3-way image classification set "image" from GitHub (mocharifa/KlasifikasiCabai); label vocabulary: hijau, merah, rawit.

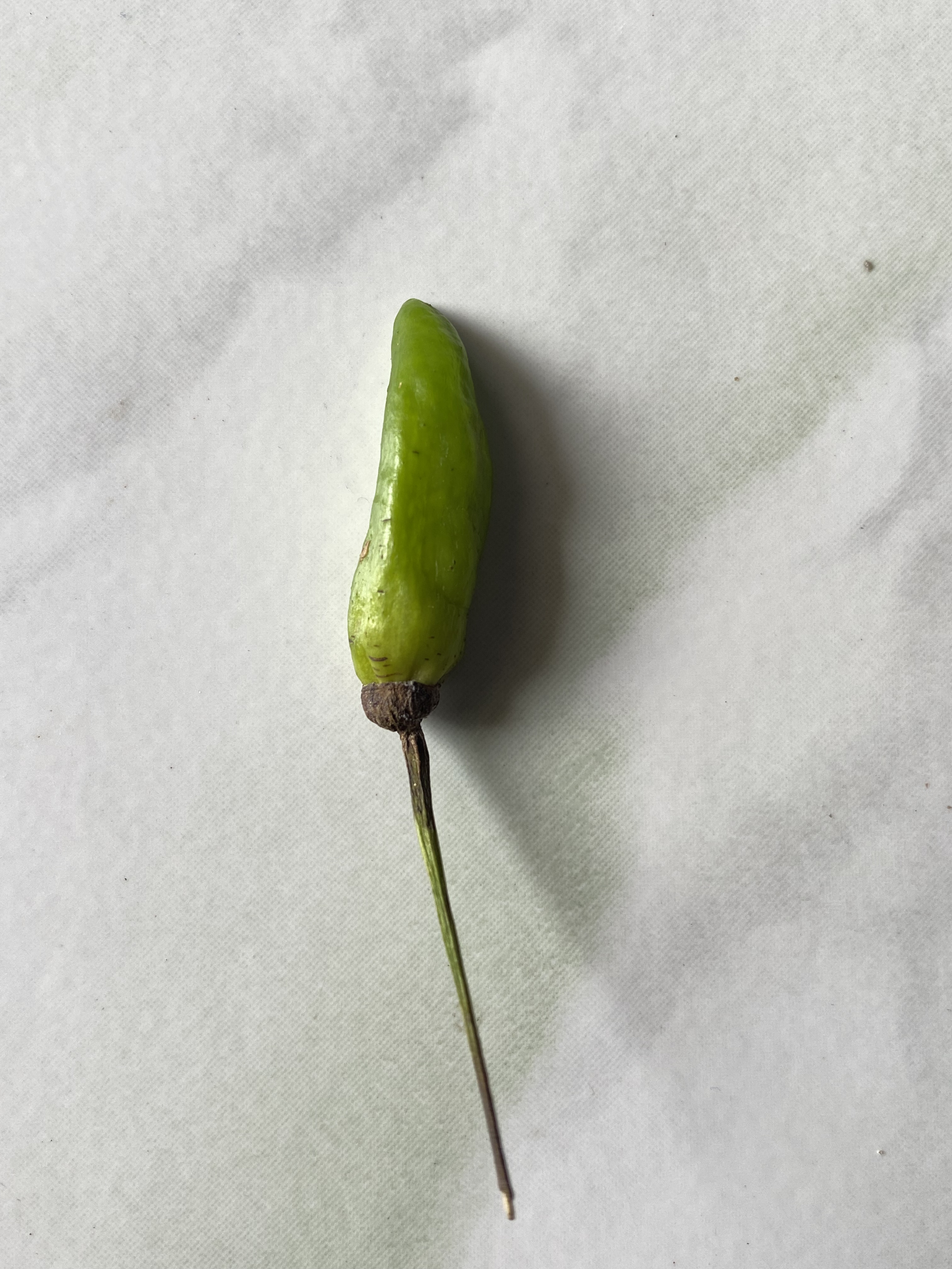
Label: hijau

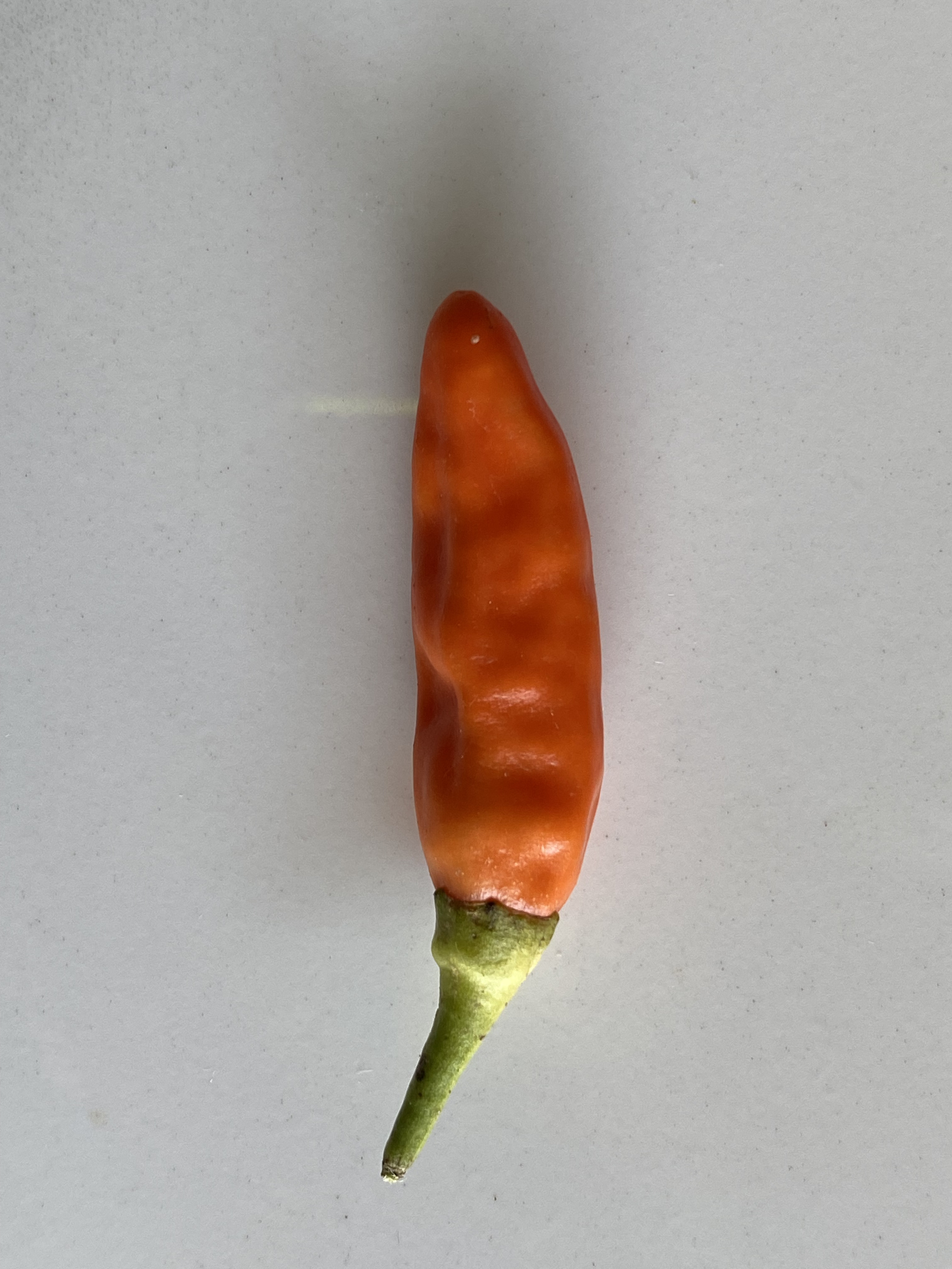
Label: merah

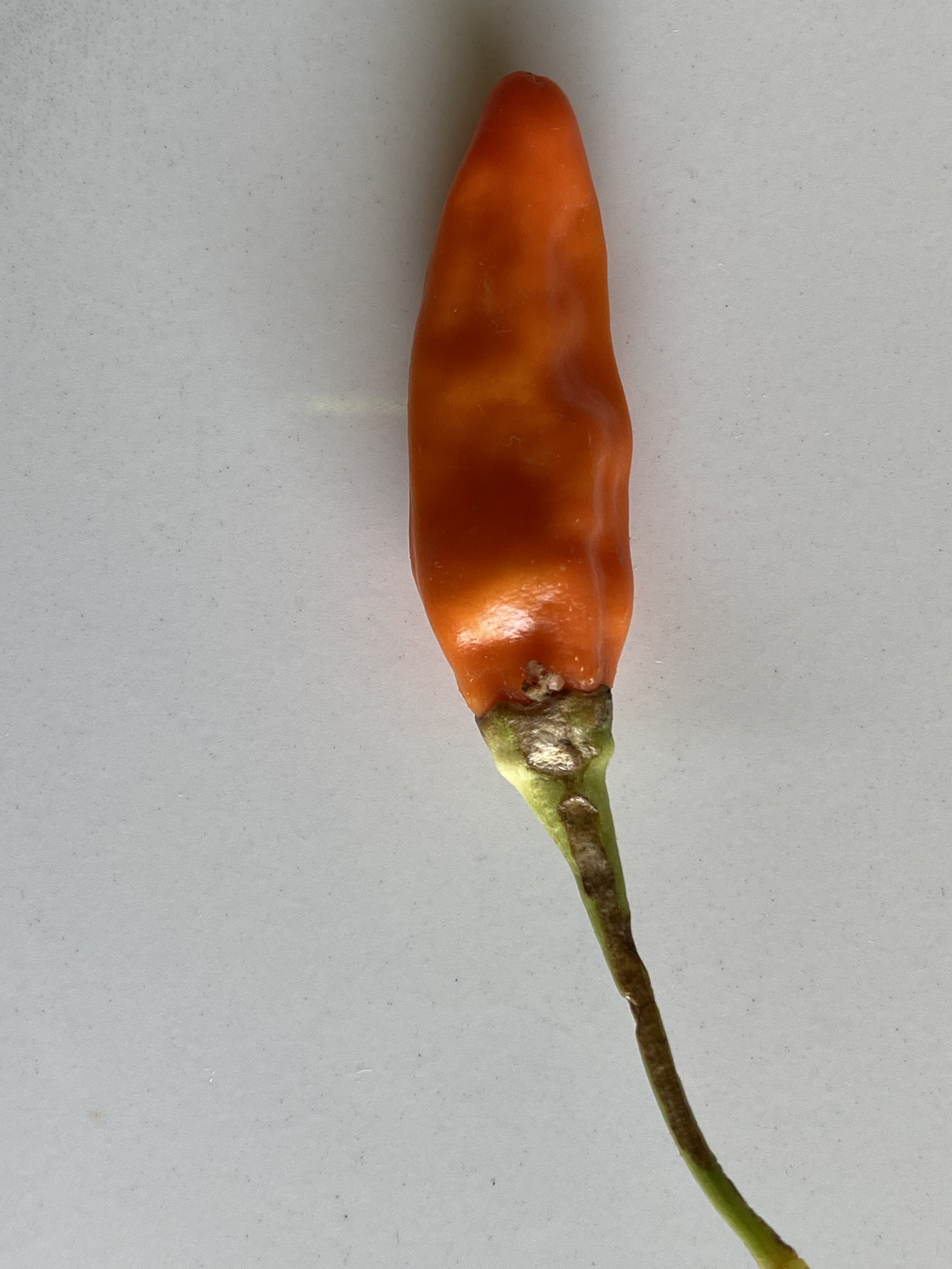
Label: merah

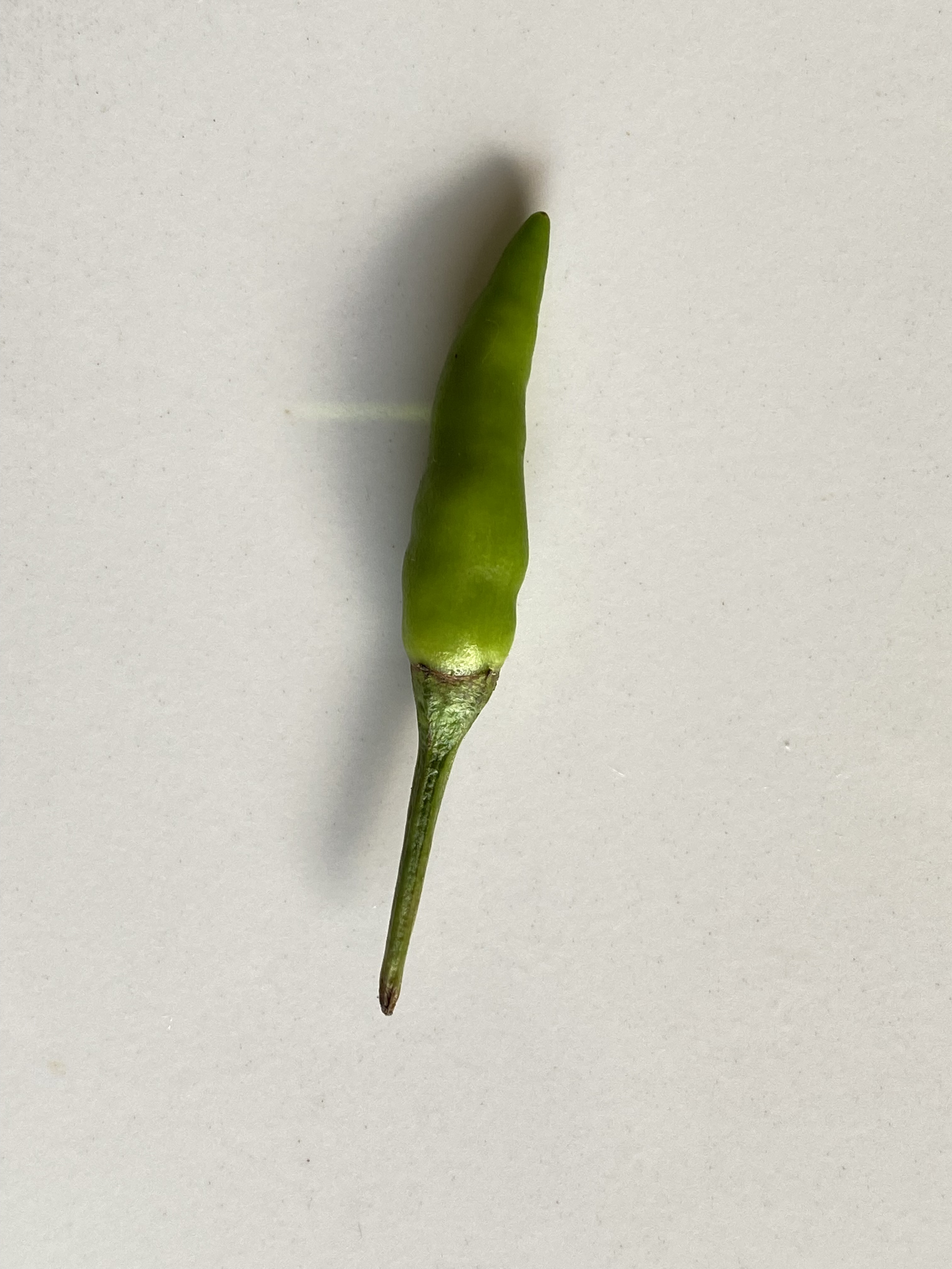
Label: rawit

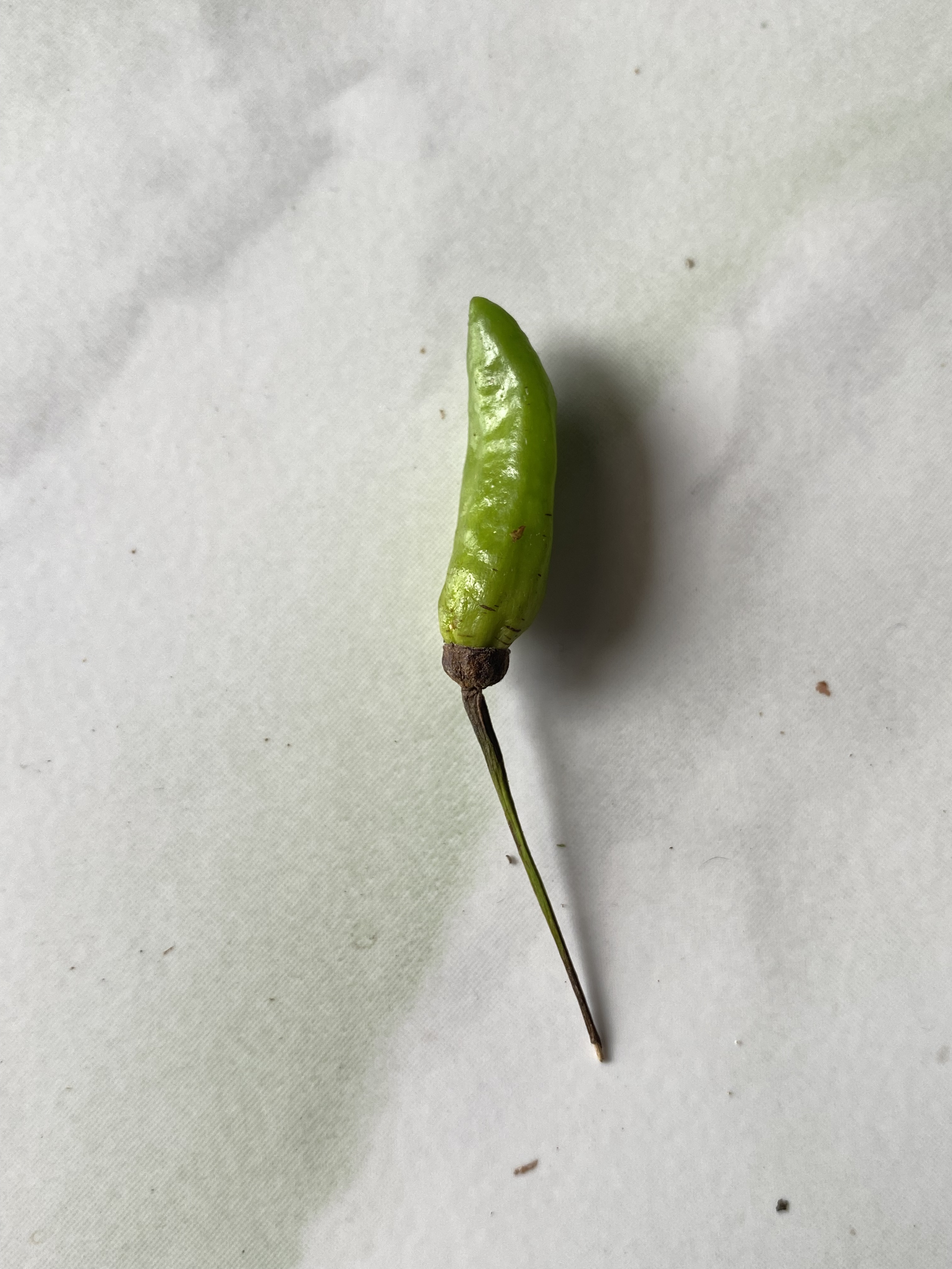
Label: hijau

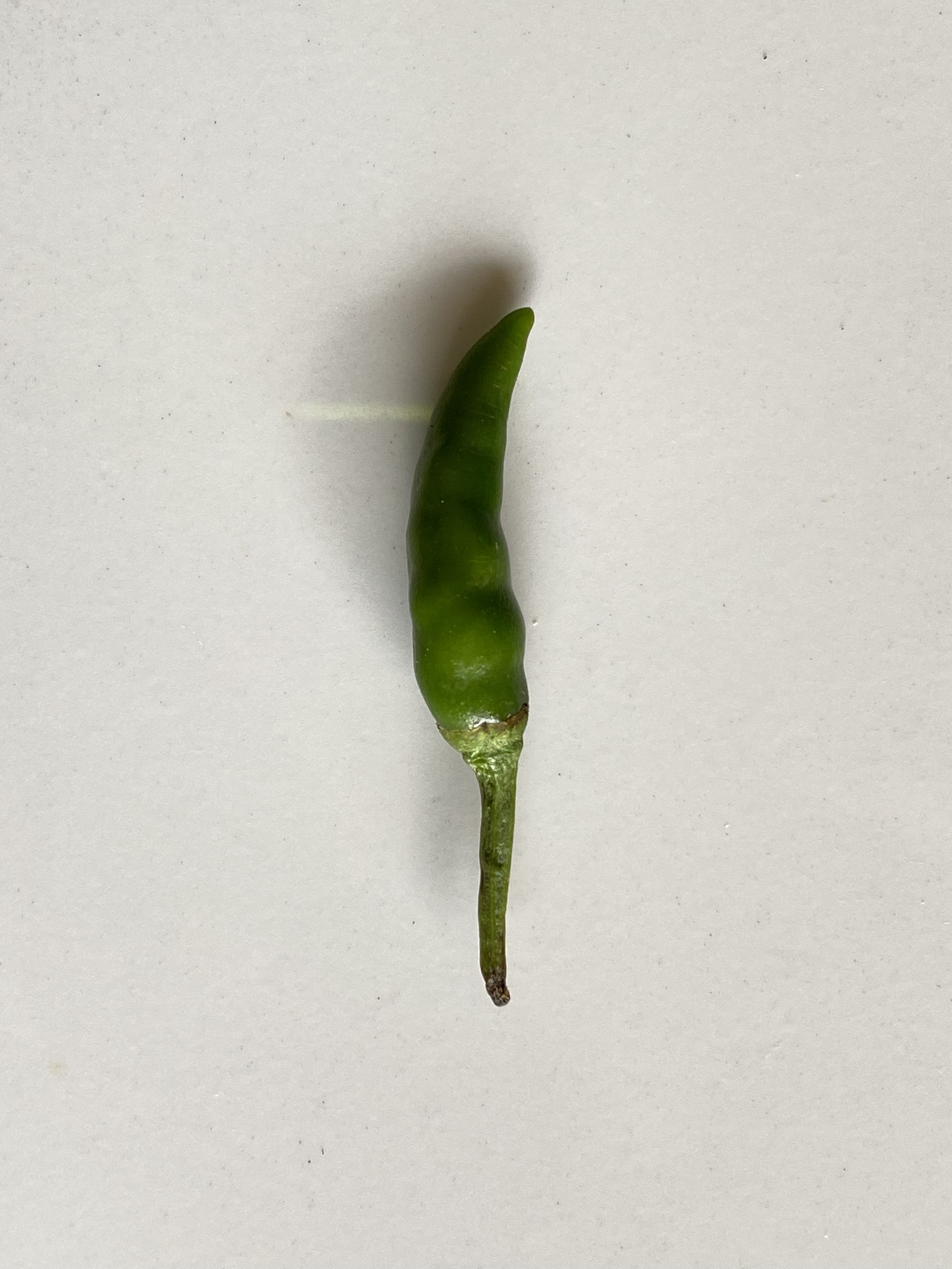
Label: rawit
